Run: headless pygame with SDL's dummy video driver; simulated clock (each Clock.tick advances the game by its frame time, no real sleeping); random seed 0; keys injected as events and as key.get_pressed() state; no mouse input.
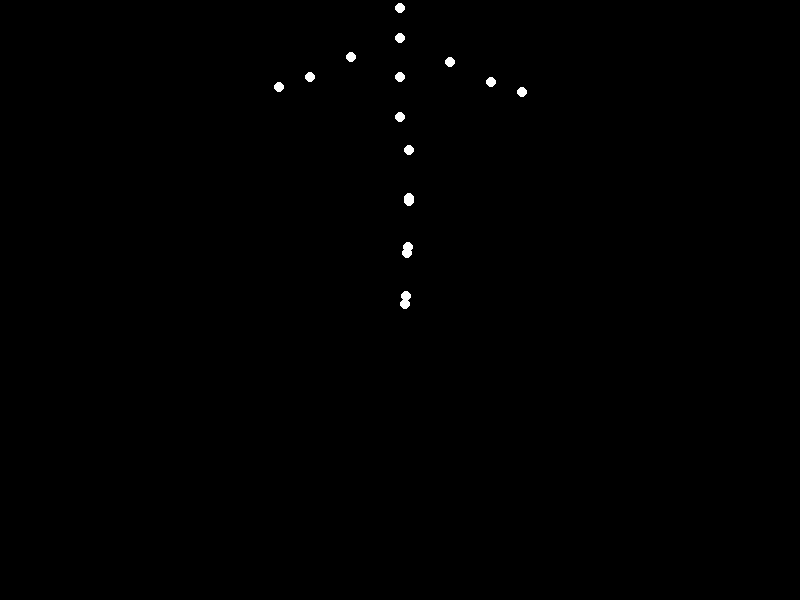
Frame 1 of 4 · flips 1–60 · no input
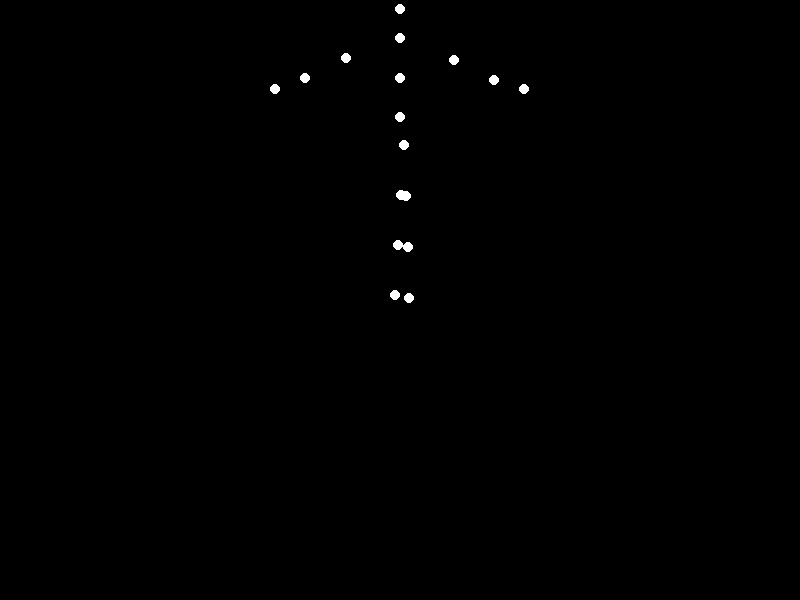
Frame 2 of 4 · flips 61–180 · tapped SPACE, RETURN · held RIGHT (→), D
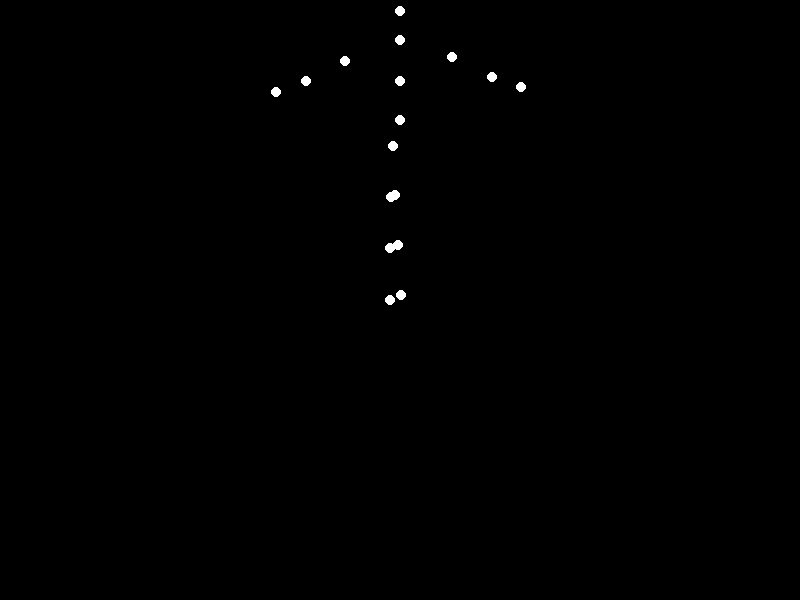
Frame 3 of 4 · flips 181–300 · held DOWN (↓), S
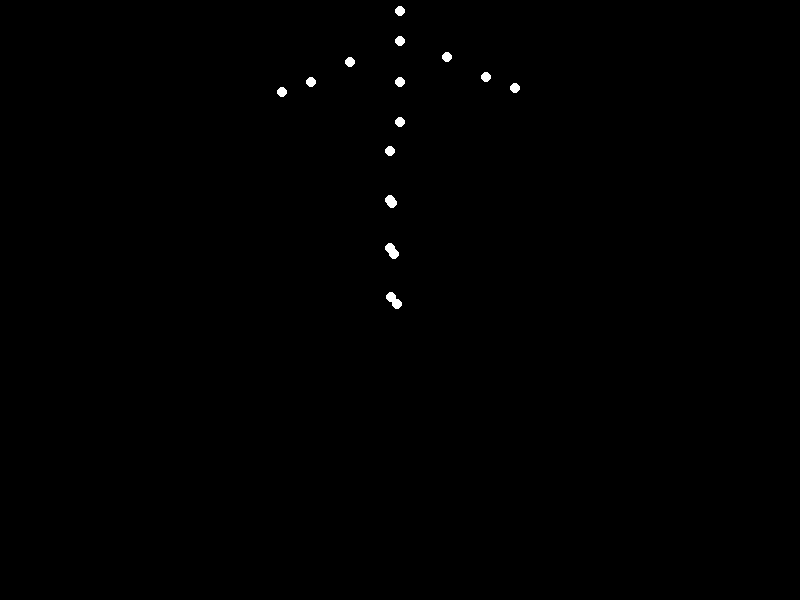
Frame 4 of 4 · flips 301–420 · held LEFT (←), A, UP (↑), W

The pygame program that drew these frames:


import pygame
import math
import sys
import time

# Initialize Pygame
pygame.init()

# Screen settings
WIDTH, HEIGHT = 800, 600
screen = pygame.display.set_mode((WIDTH, HEIGHT))
pygame.display.set_caption("Sad Woman Lying Down - Point-Light Biological Motion")

# Colors
BLACK = (0, 0, 0)
WHITE = (255, 255, 255)

# Frame rate and animation settings
FPS = 60
clock = pygame.time.Clock()

# Define a simple 2D skeleton structure (15 joints) for a person lying down
# We'll simulate the motion by rotating and translating these joints over time
# Each joint is represented as a dictionary with position and angle

# Initial joint positions (relative to center of body)
joint_structure = [
    {"name": "left_ankle", "offset": (0, 0)},
    {"name": "left_knee", "offset": (0, -50)},
    {"name": "left_hip", "offset": (0, -100)},
    {"name": "pelvis", "offset": (0, -150)},
    {"name": "right_hip", "offset": (0, -100)},
    {"name": "right_knee", "offset": (0, -50)},
    {"name": "right_ankle", "offset": (0, 0)},
    {"name": "spine_lower", "offset": (0, -180)},
    {"name": "spine_upper", "offset": (0, -220)},
    {"name": "neck", "offset": (0, -260)},
    {"name": "head", "offset": (0, -290)},
    {"name": "left_shoulder", "offset": (-50, -240)},
    {"name": "left_elbow", "offset": (-90, -220)},
    {"name": "left_wrist", "offset": (-120, -210)},
    {"name": "right_shoulder", "offset": (50, -240)},
    {"name": "right_elbow", "offset": (90, -220)},
    {"name": "right_wrist", "offset": (120, -210)},
]

# Extract joint positions for easier access
joint_positions = [j["offset"] for j in joint_structure]
joint_count = len(joint_positions)

# Animation parameters
center_x, center_y = WIDTH // 2, HEIGHT // 2
angle = 0  # Initial rotation angle
phase = 0  # Initial phase for smooth motion

# Function to rotate a point around a center
def rotate_point(point, angle, center):
    px, py = point
    cx, cy = center
    s = math.sin(angle)
    c = math.cos(angle)
    px -= cx
    py -= cy
    xnew = px * c - py * s
    ynew = px * s + py * c
    return (xnew + cx, ynew + cy)

# Function to apply a smooth, sad-like motion to the joints
def animate_joints(joints, phase):
    animated = []
    for i, (x, y) in enumerate(joints):
        # Add subtle, slow, and sad-like movement
        if i < 7:  # Legs
            x += math.sin(phase + i * 0.3) * 10
            y += math.cos(phase + i * 0.3) * 5
        elif i < 9:  # Spine
            y += math.sin(phase + i * 0.5) * 3
        elif i < 11:  # Head
            y += math.sin(phase + i * 0.4) * 2
        elif i < 14:  # Left arm
            x += math.sin(phase + i * 0.2) * 5
            y += math.cos(phase + i * 0.2) * 3
        elif i < 17:  # Right arm
            x += math.sin(phase + i * 0.2 + 3) * 5
            y += math.cos(phase + i * 0.2 + 3) * 3
        animated.append((x, y))
    return animated

# Main animation loop
def main():
    global angle, phase
    running = True
    while running:
        for event in pygame.event.get():
            if event.type == pygame.QUIT:
                running = False

        screen.fill(BLACK)

        # Generate current joint positions
        joints = []
        for dx, dy in joint_positions:
            x = center_x + dx
            y = center_y + dy
            joints.append((x, y))

        # Apply motion
        joints = animate_joints(joints, phase)

        # Draw the point-lights
        for x, y in joints:
            pygame.draw.circle(screen, WHITE, (int(x), int(y)), 5)

        # Update phase for smooth motion
        phase += 0.01

        # Update display and control frame rate
        pygame.display.flip()
        clock.tick(FPS)

    pygame.quit()
    sys.exit()

if __name__ == "__main__":
    main()
